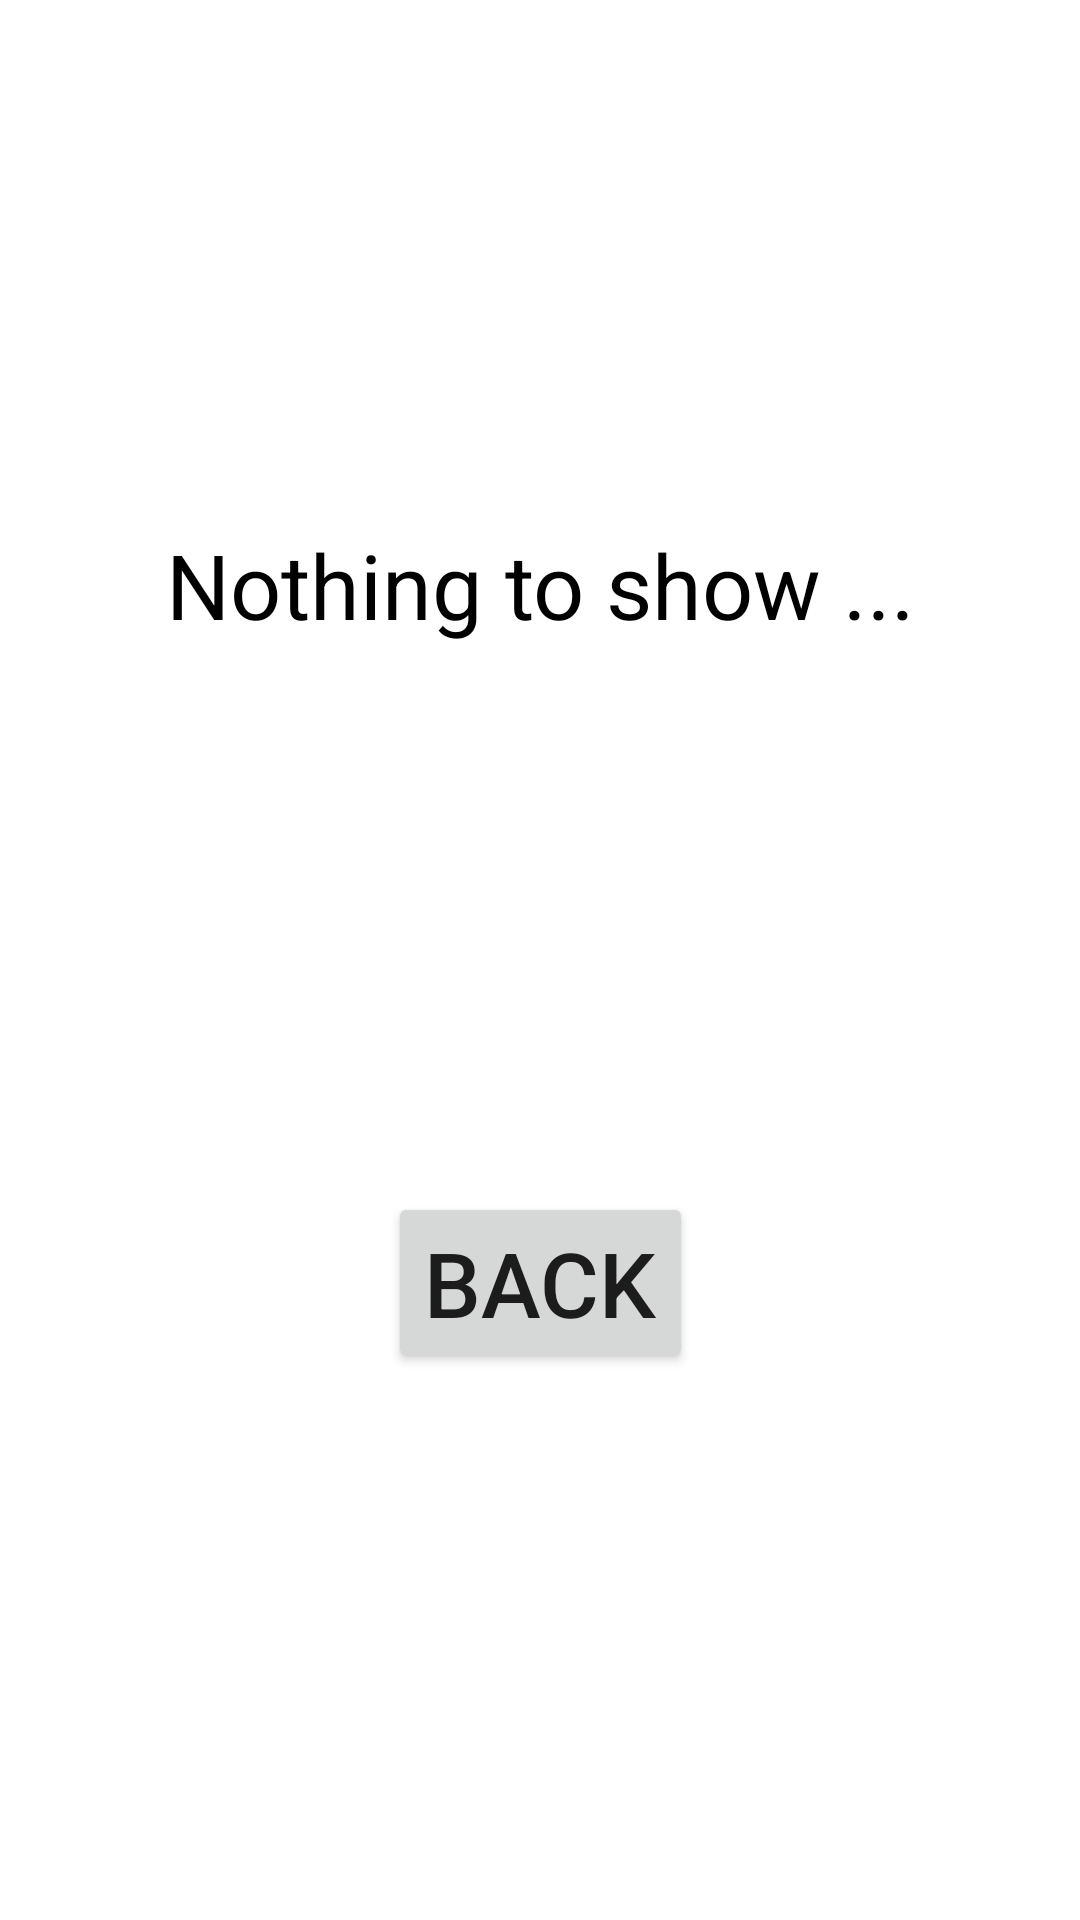

Produce the Android XML layout that renders to this screen, including the resource entries it uses.
<!-- AndroidManifest.xml: application theme Theme.PracticeFragment -->
<!-- res/layout/fragment_c.xml -->
<?xml version="1.0" encoding="utf-8"?>
<androidx.constraintlayout.widget.ConstraintLayout xmlns:android="http://schemas.android.com/apk/res/android"
    xmlns:app="http://schemas.android.com/apk/res-auto"
    xmlns:tools="http://schemas.android.com/tools"
    android:layout_width="match_parent"
    android:layout_height="match_parent"
    android:background="@color/white"
    tools:context=".FragmentC">

    <TextView
        android:id="@+id/carried_data"
        android:layout_width="wrap_content"
        android:layout_height="wrap_content"
        android:gravity="center"
        android:textColor="@color/black"
        android:text="@string/nothing_to_show"
        android:textSize="30dp"
        app:layout_constraintBottom_toBottomOf="parent"
        app:layout_constraintEnd_toEndOf="parent"
        app:layout_constraintStart_toStartOf="parent"
        app:layout_constraintTop_toTopOf="parent"
        app:layout_constraintVertical_bias="0.291" />
    <Button
        android:id="@+id/back"
        android:textSize="30sp"
        android:text="back"
        android:layout_width="wrap_content"
        android:layout_height="wrap_content"
        app:layout_constraintTop_toBottomOf="@id/carried_data"
        app:layout_constraintBottom_toBottomOf="parent"
        app:layout_constraintEnd_toEndOf="parent"
        app:layout_constraintStart_toStartOf="parent"/>

</androidx.constraintlayout.widget.ConstraintLayout>
<!-- resources referenced by this layout -->
<resources>
  <color name="black">#FF000000</color>
  <color name="white">#FFFFFFFF</color>
  <string name="nothing_to_show">Nothing to show ...</string>
  <style name="Theme.PracticeFragment" parent="Theme.MaterialComponents.DayNight.DarkActionBar">
          
          <item name="colorPrimary">@color/light_green</item>
          <item name="colorPrimaryVariant">@color/dark_green</item>
          <item name="colorOnPrimary">@color/white</item>
          
          <item name="colorSecondary">@color/light_blue</item>
          <item name="colorSecondaryVariant">@color/dark_blue</item>
          <item name="colorOnSecondary">@color/white</item>
          
          <item name="android:statusBarColor" tools:targetApi="l">?attr/colorPrimaryVariant</item>
          
      </style>
  <color name="light_green">#00796b</color>
  <color name="dark_green">#00544a</color>
  <color name="light_blue">#2979ff</color>
  <color name="dark_blue">#1c54b2</color>
</resources>
